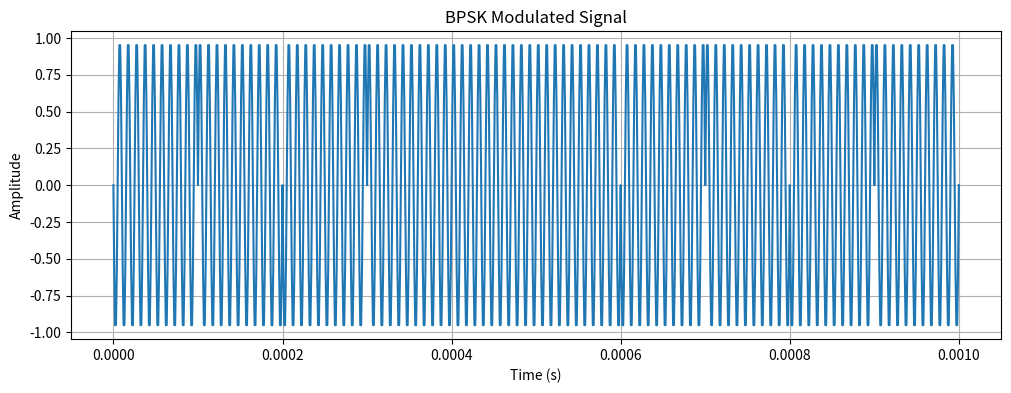

Write the Python code that produced this figure.
import numpy as np
import matplotlib.pyplot as plt

# Parameters
fs = 1e6  # Sampling frequency (1 MHz)
f_carrier = 100e3  # Carrier frequency (100 kHz)
duration = 0.001  # 1 millisecond
t = np.arange(0, duration, 1/fs)  # Time vector

# Digital data to transmit (random bits)
bit_rate = 10e3  # 10 kbps
bits_per_second = int(bit_rate)
num_bits = int(duration * bits_per_second)
data_bits = np.random.randint(0, 2, num_bits)

# Create BPSK signal (0 = phase 0, 1 = phase π)
samples_per_bit = int(fs / bit_rate)
bpsk_signal = np.zeros(len(t))

for i, bit in enumerate(data_bits):
    start = i * samples_per_bit
    end = start + samples_per_bit
    if end > len(t):
        end = len(t)
    
    if bit == 0:
        bpsk_signal[start:end] = np.sin(2 * np.pi * f_carrier * t[start:end])
    else:
        bpsk_signal[start:end] = -np.sin(2 * np.pi * f_carrier * t[start:end])

# Plot
plt.figure(figsize=(12, 4))
plt.plot(t[:5000], bpsk_signal[:5000])
plt.xlabel('Time (s)')
plt.ylabel('Amplitude')
plt.title('BPSK Modulated Signal')
plt.grid(True)
plt.show()